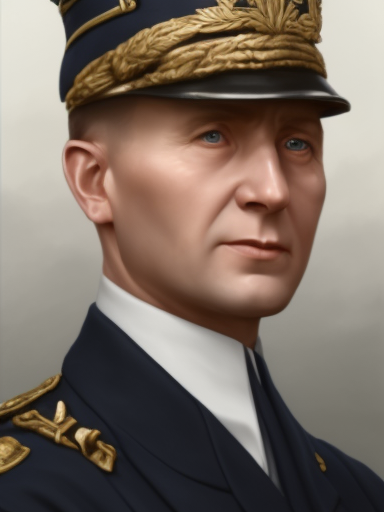
Generation parameters embedded in this image by AUTOMATIC1111 Stable Diffusion web UI or a fork of it (Forge, ...) (PNG 'parameters' text chunk):
matte painting, sharp focus, hoi4_vanilla_portrait_style, Scandinavian, navy uniform,
Negative prompt: moustache
Steps: 20, Sampler: Euler a, CFG scale: 7, Seed: 888121481, Size: 384x512, Model hash: 9b8aa544, Batch size: 2, Batch pos: 0